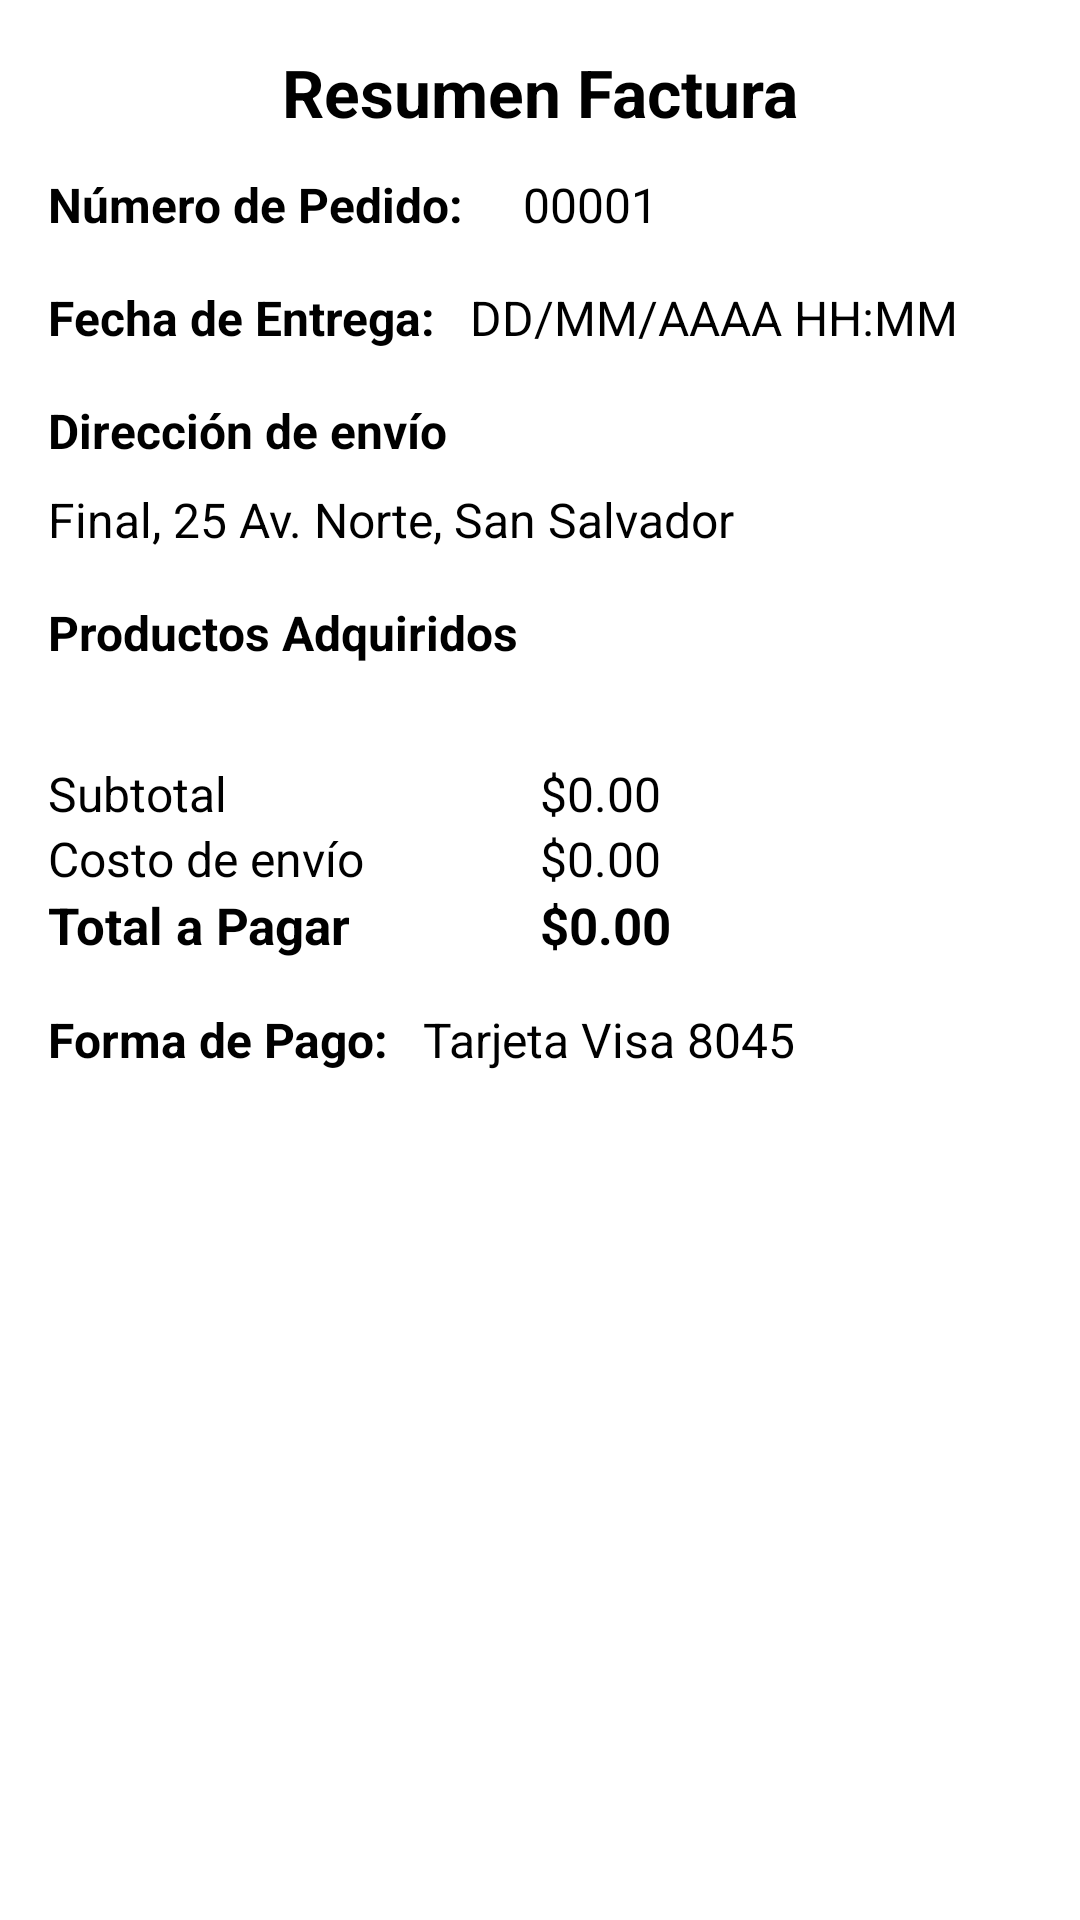

Reconstruct the res/layout file that produces this screen, plus the resources it refers to.
<!-- AndroidManifest.xml: application theme Theme.TeLoLlevoYa -->
<!-- res/layout/activity_pago_factura.xml -->
<?xml version="1.0" encoding="utf-8"?>
<androidx.constraintlayout.widget.ConstraintLayout xmlns:android="http://schemas.android.com/apk/res/android"
    xmlns:app="http://schemas.android.com/apk/res-auto"
    xmlns:tools="http://schemas.android.com/tools"
    android:layout_width="match_parent"
    android:layout_height="match_parent"
    >

    <androidx.appcompat.widget.Toolbar
        android:id="@+id/toolbar"
        android:layout_width="match_parent"
        android:layout_height="?attr/actionBarSize"
        android:background="#F27329"
        android:minHeight="?attr/actionBarSize"
        android:theme="?attr/actionBarTheme"
        app:layout_constraintTop_toTopOf="parent"/>

    <TextView
        android:id="@+id/txtTeLoLlevoYa"
        android:layout_width="wrap_content"
        android:layout_height="wrap_content"
        android:layout_marginTop="16dp"
        android:text="@string/app_name"
        android:textAlignment="center"
        android:textColor="#FFFF"
        android:textSize="20sp"
        android:textStyle="bold"
        app:layout_constraintEnd_toEndOf="parent"
        app:layout_constraintStart_toStartOf="parent"
        app:layout_constraintTop_toTopOf="@id/toolbar" />

    <TextView
        android:id="@+id/txtFactura"
        android:layout_width="wrap_content"
        android:layout_height="wrap_content"
        android:text="Resumen Factura"
        android:textSize="22sp"
        android:textStyle="bold"
        android:textColor="@color/black"
        app:layout_constraintTop_toBottomOf="@id/toolbar"
        app:layout_constraintStart_toStartOf="parent"
        app:layout_constraintEnd_toEndOf="parent"
        android:layout_marginStart="16dp"
        android:layout_marginEnd="16dp"
        android:layout_marginTop="16dp"/>

    <TextView
        android:id="@+id/txtDireccionTitulo"
        android:layout_width="wrap_content"
        android:layout_height="wrap_content"
        android:layout_marginStart="16dp"
        android:layout_marginTop="16dp"
        android:text="Dirección de envío"
        android:textColor="@color/black"
        android:textSize="16dp"
        android:textStyle="bold"
        app:layout_constraintStart_toStartOf="parent"
        app:layout_constraintTop_toBottomOf="@+id/txtFechaHoraTitulo" />

    <TextView
        android:id="@+id/txtDireccion"
        android:layout_width="wrap_content"
        android:layout_height="wrap_content"
        android:text="Final, 25 Av. Norte, San Salvador"
        android:textSize="16dp"
        app:layout_constraintTop_toBottomOf="@id/txtDireccionTitulo"
        app:layout_constraintStart_toStartOf="parent"
        android:layout_marginStart="16dp"
        android:layout_marginTop="8dp"
        />

    <androidx.recyclerview.widget.RecyclerView
        android:id="@+id/recyclerView"
        android:layout_width="0dp"
        android:layout_height="wrap_content"
        android:layout_marginStart="16dp"
        android:layout_marginTop="16dp"
        android:layout_marginEnd="16dp"
        android:textColor="@color/black"
        app:layout_constraintEnd_toEndOf="parent"
        app:layout_constraintHorizontal_bias="0.0"
        app:layout_constraintStart_toStartOf="parent"
        app:layout_constraintTop_toBottomOf="@+id/txtProductosTitulo" />

    <LinearLayout
        android:id="@+id/contenedorTotales"
        android:layout_width="0dp"
        android:layout_height="wrap_content"
        android:orientation="horizontal"
        app:layout_constraintTop_toBottomOf="@id/recyclerView"
        app:layout_constraintStart_toStartOf="parent"
        app:layout_constraintEnd_toEndOf="parent"
        android:layout_marginStart="16dp"
        android:layout_marginEnd="16dp"
        android:layout_marginTop="16dp"
        >


        <LinearLayout
            android:layout_width="0dp"
            android:layout_height="wrap_content"
            android:layout_weight="1"
            android:orientation="vertical">

            <TextView
                android:id="@+id/txtSubtotalTitulo"
                android:layout_width="wrap_content"
                android:layout_height="wrap_content"
                android:text="Subtotal"
                android:textSize="16dp" />

            <TextView
                android:id="@+id/txtCostoEnvioTitulo"
                android:layout_width="wrap_content"
                android:layout_height="wrap_content"
                android:text="Costo de envío"
                android:textSize="16dp" />

            <TextView
                android:id="@+id/txtTotalPagarTitulo"
                android:layout_width="wrap_content"
                android:layout_height="wrap_content"
                android:text="Total a Pagar"
                android:textColor="@color/black"
                android:textSize="17dp"
                android:textStyle="bold" />

        </LinearLayout>

        <LinearLayout
            android:layout_width="0dp"
            android:layout_height="wrap_content"
            android:layout_weight="1"
            android:orientation="vertical">

            <TextView
                android:id="@+id/txtSubtotal"
                android:layout_width="wrap_content"
                android:layout_height="wrap_content"
                android:text="$0.00"
                android:textSize="16dp" />

            <TextView
                android:id="@+id/txtCostoEnvio"
                android:layout_width="wrap_content"
                android:layout_height="wrap_content"
                android:text="$0.00"
                android:textSize="16dp" />

            <TextView
                android:id="@+id/txtTotalPagar"
                android:layout_width="wrap_content"
                android:layout_height="wrap_content"
                android:text="$0.00"
                android:textColor="@color/black"
                android:textSize="17dp"
                android:textStyle="bold" />
        </LinearLayout>

    </LinearLayout>

    <Button
        android:id="@+id/btnRegresar"
        android:layout_width="300dp"
        android:layout_height="50dp"
        android:layout_marginBottom="35dp"
        android:background="@drawable/circular_button_backgroundorange"
        android:backgroundTint="#F27329"
        android:onClick="regresarAPantallaInicial"
        android:text="Regresar"
        android:textColor="@color/white"
        app:layout_constraintBottom_toBottomOf="parent"
        app:layout_constraintEnd_toEndOf="parent"
        app:layout_constraintHorizontal_bias="0.495"
        app:layout_constraintStart_toStartOf="parent" />

    <TextView
        android:id="@+id/txtProductosTitulo"
        android:layout_width="wrap_content"
        android:layout_height="wrap_content"
        android:layout_marginStart="16dp"
        android:layout_marginTop="16dp"
        android:text="Productos Adquiridos"
        android:textColor="@color/black"
        android:textSize="16dp"
        android:textStyle="bold"
        app:layout_constraintStart_toStartOf="parent"
        app:layout_constraintTop_toBottomOf="@+id/txtDireccion" />

    <TextView
        android:id="@+id/txtNumeroDePedidoTitulo"
        android:layout_width="wrap_content"
        android:layout_height="wrap_content"
        android:layout_marginStart="16dp"
        android:layout_marginTop="12dp"
        android:text="Número de Pedido:"
        android:textColor="@color/black"
        android:textSize="16dp"
        android:textStyle="bold"
        app:layout_constraintStart_toStartOf="parent"
        app:layout_constraintTop_toBottomOf="@+id/txtFactura" />

    <TextView
        android:id="@+id/txtNumeroDePedido"
        android:layout_width="wrap_content"
        android:layout_height="wrap_content"
        android:layout_marginStart="20dp"
        android:layout_marginTop="12dp"
        android:textSize="16dp"
        android:text="00001"
        app:layout_constraintEnd_toEndOf="parent"
        app:layout_constraintHorizontal_bias="0.0"
        app:layout_constraintStart_toEndOf="@+id/txtNumeroDePedidoTitulo"
        app:layout_constraintTop_toBottomOf="@+id/txtFactura" />

    <TextView
        android:id="@+id/txtFechaHoraTitulo"
        android:layout_width="wrap_content"
        android:layout_height="wrap_content"
        android:layout_marginStart="16dp"
        android:layout_marginTop="16dp"
        android:text="Fecha de Entrega:"
        android:textColor="@color/black"
        android:textSize="16dp"
        android:textStyle="bold"
        app:layout_constraintStart_toStartOf="parent"
        app:layout_constraintTop_toBottomOf="@+id/txtNumeroDePedidoTitulo" />

    <TextView
        android:id="@+id/txtFechaEntrega"
        android:layout_width="180dp"
        android:layout_height="wrap_content"
        android:layout_marginTop="16dp"
        android:text="DD/MM/AAAA HH:MM"
        android:textSize="16dp"
        app:layout_constraintEnd_toEndOf="parent"
        app:layout_constraintHorizontal_bias="0.325"
        app:layout_constraintStart_toEndOf="@+id/txtFechaHoraTitulo"
        app:layout_constraintTop_toBottomOf="@+id/txtNumeroDePedido" />

    <TextView
        android:id="@+id/txtMetodoPagoTitulo"
        android:layout_width="wrap_content"
        android:layout_height="wrap_content"
        android:layout_marginStart="16dp"
        android:layout_marginTop="16dp"
        android:text="Forma de Pago:"
        android:textColor="@color/black"
        android:textSize="16dp"
        android:textStyle="bold"
        app:layout_constraintStart_toStartOf="parent"
        app:layout_constraintTop_toBottomOf="@+id/contenedorTotales" />

    <TextView
        android:id="@+id/txtMetodoPago"
        android:layout_width="wrap_content"
        android:layout_height="wrap_content"
        android:layout_marginTop="16dp"
        android:layout_marginEnd="84dp"
        android:text="Tarjeta Visa 8045"
        android:textSize="16dp"
        app:layout_constraintEnd_toEndOf="parent"
        app:layout_constraintHorizontal_bias="0.52"
        app:layout_constraintStart_toEndOf="@+id/txtMetodoPagoTitulo"
        app:layout_constraintTop_toBottomOf="@+id/contenedorTotales" />


</androidx.constraintlayout.widget.ConstraintLayout>
<!-- resources referenced by this layout -->
<resources>
  <string name="app_name">Te Lo Llevo Ya!</string>
  <!-- not gathered from this repository: default colours our renderer supplied (Android Studio template values) -->
  <color name="black">#FF000000</color>
  <color name="white">#FFFFFFFF</color>
</resources>
